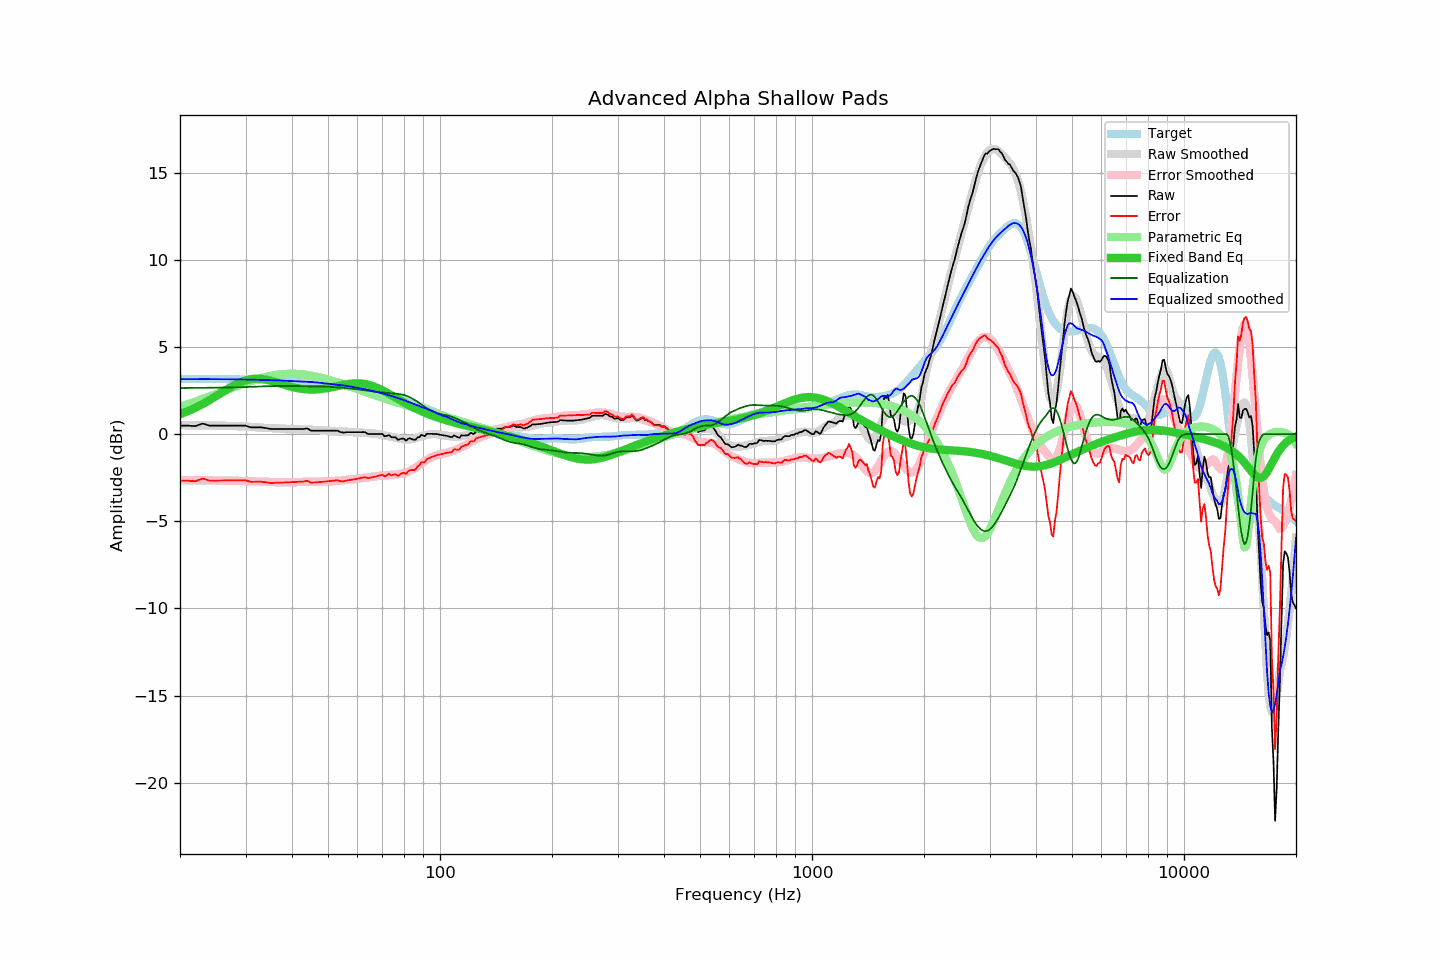

Data behind this chart, as committed beside it:
frequency, raw, error, smoothed, error_smoothed, equalization, parametric_eq, equalized_raw, equalized_smoothed, target
20, 0.48, -2.68, 0.51, -2.64, 2.64, 1.14, 3.12, 3.15, 3.16
21, 0.48, -2.68, 0.51, -2.64, 2.64, 1.31, 3.13, 3.15, 3.16
22, 0.45, -2.71, 0.50, -2.65, 2.65, 1.51, 3.10, 3.15, 3.16
23, 0.60, -2.55, 0.50, -2.65, 2.65, 1.72, 3.26, 3.15, 3.16
24, 0.48, -2.67, 0.49, -2.66, 2.66, 1.94, 3.14, 3.15, 3.16
25, 0.48, -2.67, 0.49, -2.66, 2.66, 2.17, 3.15, 3.15, 3.15
26, 0.48, -2.67, 0.48, -2.67, 2.67, 2.40, 3.15, 3.15, 3.15
27, 0.48, -2.66, 0.47, -2.68, 2.68, 2.62, 3.16, 3.14, 3.15
28, 0.48, -2.66, 0.46, -2.68, 2.68, 2.81, 3.17, 3.14, 3.14
29, 0.48, -2.65, 0.45, -2.69, 2.69, 2.96, 3.17, 3.14, 3.14
30, 0.48, -2.65, 0.43, -2.70, 2.70, 3.08, 3.18, 3.13, 3.13
31, 0.38, -2.74, 0.41, -2.71, 2.71, 3.15, 3.09, 3.12, 3.13
32, 0.38, -2.74, 0.39, -2.72, 2.72, 3.18, 3.10, 3.11, 3.12
33, 0.38, -2.73, 0.37, -2.73, 2.73, 3.17, 3.12, 3.10, 3.11
34, 0.34, -2.76, 0.35, -2.74, 2.74, 3.13, 3.09, 3.09, 3.11
35, 0.29, -2.81, 0.34, -2.75, 2.75, 3.07, 3.04, 3.09, 3.10
36, 0.29, -2.80, 0.33, -2.76, 2.76, 2.99, 3.05, 3.08, 3.09
37, 0.29, -2.79, 0.32, -2.76, 2.76, 2.91, 3.05, 3.08, 3.08
38, 0.29, -2.78, 0.30, -2.76, 2.76, 2.84, 3.05, 3.06, 3.07
39, 0.29, -2.77, 0.29, -2.76, 2.76, 2.77, 3.06, 3.05, 3.06
40, 0.29, -2.76, 0.28, -2.76, 2.76, 2.70, 3.05, 3.04, 3.05
41, 0.29, -2.75, 0.28, -2.76, 2.76, 2.65, 3.05, 3.03, 3.04
42, 0.29, -2.74, 0.27, -2.75, 2.75, 2.61, 3.05, 3.02, 3.03
43, 0.29, -2.72, 0.26, -2.75, 2.75, 2.58, 3.04, 3.00, 3.02
44, 0.32, -2.68, 0.25, -2.74, 2.74, 2.56, 3.07, 3.00, 3.00
45, 0.19, -2.79, 0.25, -2.74, 2.74, 2.55, 2.93, 2.99, 2.99
46, 0.19, -2.78, 0.24, -2.73, 2.73, 2.56, 2.93, 2.97, 2.97
47, 0.19, -2.76, 0.23, -2.73, 2.73, 2.57, 2.92, 2.95, 2.96
48, 0.19, -2.75, 0.21, -2.72, 2.72, 2.59, 2.91, 2.93, 2.94
49, 0.19, -2.73, 0.20, -2.72, 2.72, 2.61, 2.91, 2.91, 2.92
50, 0.19, -2.71, 0.18, -2.71, 2.71, 2.64, 2.90, 2.89, 2.90
51, 0.19, -2.69, 0.17, -2.70, 2.70, 2.68, 2.90, 2.87, 2.88
52, 0.19, -2.67, 0.15, -2.69, 2.69, 2.71, 2.89, 2.85, 2.86
53, 0.19, -2.65, 0.14, -2.68, 2.68, 2.75, 2.87, 2.82, 2.84
54, 0.11, -2.70, 0.14, -2.67, 2.67, 2.79, 2.78, 2.81, 2.82
55, 0.08, -2.71, 0.14, -2.65, 2.65, 2.82, 2.73, 2.79, 2.79
56, 0.10, -2.67, 0.13, -2.63, 2.63, 2.85, 2.74, 2.77, 2.77
57, 0.10, -2.64, 0.12, -2.62, 2.62, 2.88, 2.72, 2.74, 2.75
58, 0.10, -2.61, 0.11, -2.60, 2.60, 2.90, 2.70, 2.71, 2.72
59, 0.10, -2.59, 0.10, -2.58, 2.58, 2.91, 2.69, 2.68, 2.69
60, 0.10, -2.56, 0.09, -2.56, 2.56, 2.91, 2.67, 2.65, 2.66
61, 0.10, -2.53, 0.08, -2.54, 2.54, 2.91, 2.65, 2.62, 2.63
62, 0.11, -2.49, 0.07, -2.52, 2.52, 2.89, 2.64, 2.60, 2.61
63, 0.10, -2.47, 0.06, -2.50, 2.50, 2.87, 2.61, 2.56, 2.57
64, 0.00, -2.54, 0.06, -2.48, 2.48, 2.84, 2.49, 2.54, 2.54
65, 0.00, -2.51, 0.05, -2.46, 2.46, 2.80, 2.47, 2.51, 2.51
66, 0.00, -2.47, 0.03, -2.44, 2.44, 2.75, 2.45, 2.47, 2.48
67, 0.00, -2.44, 0.02, -2.43, 2.43, 2.70, 2.43, 2.44, 2.44
68, 0.00, -2.41, -0.00, -2.41, 2.41, 2.64, 2.42, 2.41, 2.41
69, 0.00, -2.37, -0.03, -2.40, 2.40, 2.58, 2.40, 2.37, 2.37
70, 0.00, -2.33, -0.06, -2.39, 2.39, 2.51, 2.39, 2.33, 2.34
71, -0.14, -2.44, -0.08, -2.37, 2.37, 2.44, 2.24, 2.30, 2.30
72, -0.10, -2.36, -0.11, -2.36, 2.36, 2.37, 2.27, 2.26, 2.26
73, -0.06, -2.28, -0.14, -2.35, 2.35, 2.30, 2.30, 2.22, 2.23
74, -0.19, -2.37, -0.16, -2.34, 2.34, 2.23, 2.16, 2.19, 2.19
75, -0.19, -2.34, -0.19, -2.33, 2.33, 2.16, 2.15, 2.15, 2.15
76, -0.19, -2.30, -0.21, -2.32, 2.32, 2.09, 2.14, 2.11, 2.11
77, -0.33, -2.40, -0.24, -2.31, 2.31, 2.02, 1.98, 2.07, 2.07
78, -0.30, -2.33, -0.27, -2.29, 2.29, 1.95, 1.99, 2.02, 2.03
79, -0.26, -2.25, -0.29, -2.27, 2.27, 1.88, 2.01, 1.97, 1.99
... 553 more rows
